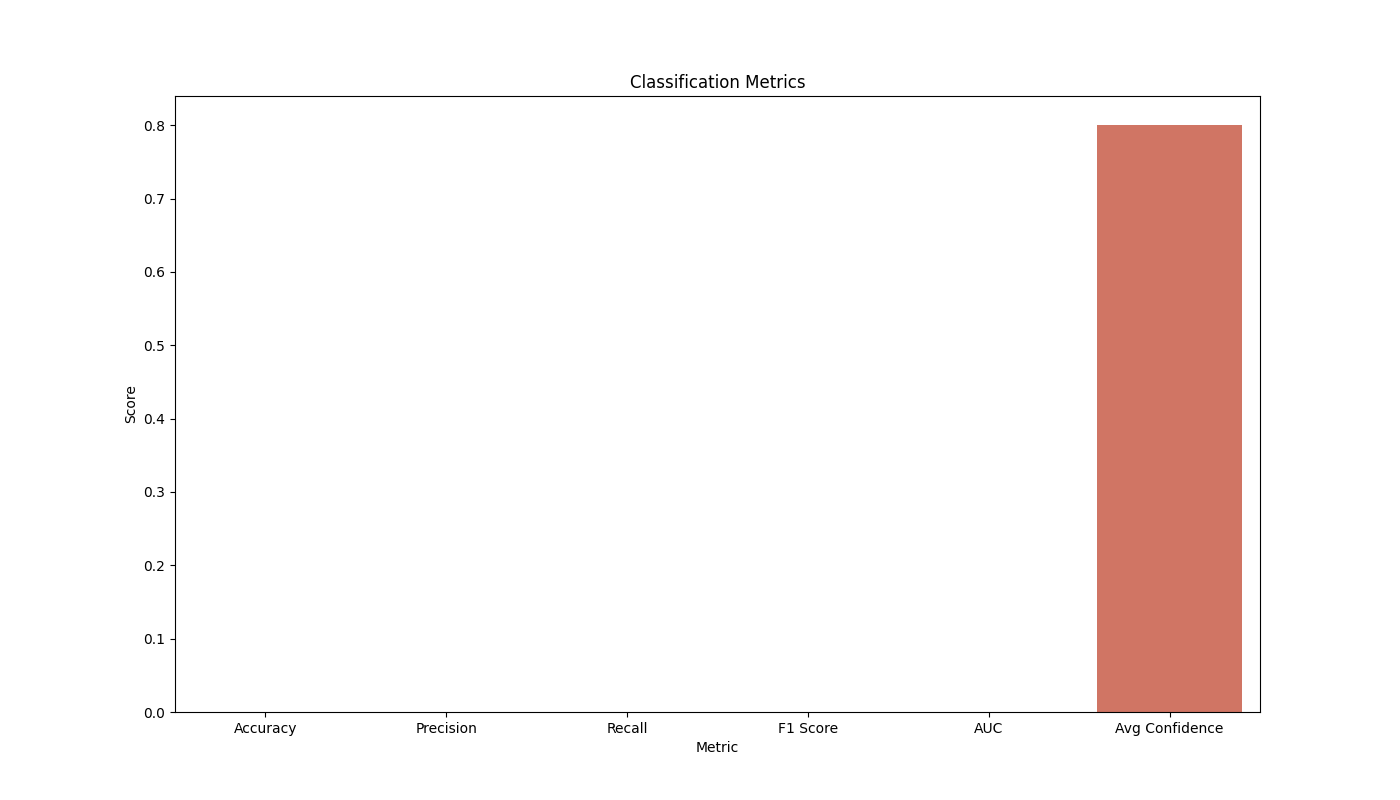

The file beside this chart, header and first rows:
Metric, Score
Accuracy, 0.0
Precision, 0.0
Recall, 0.0
F1 Score, 0.0
AUC, 
Avg Confidence, 0.8
